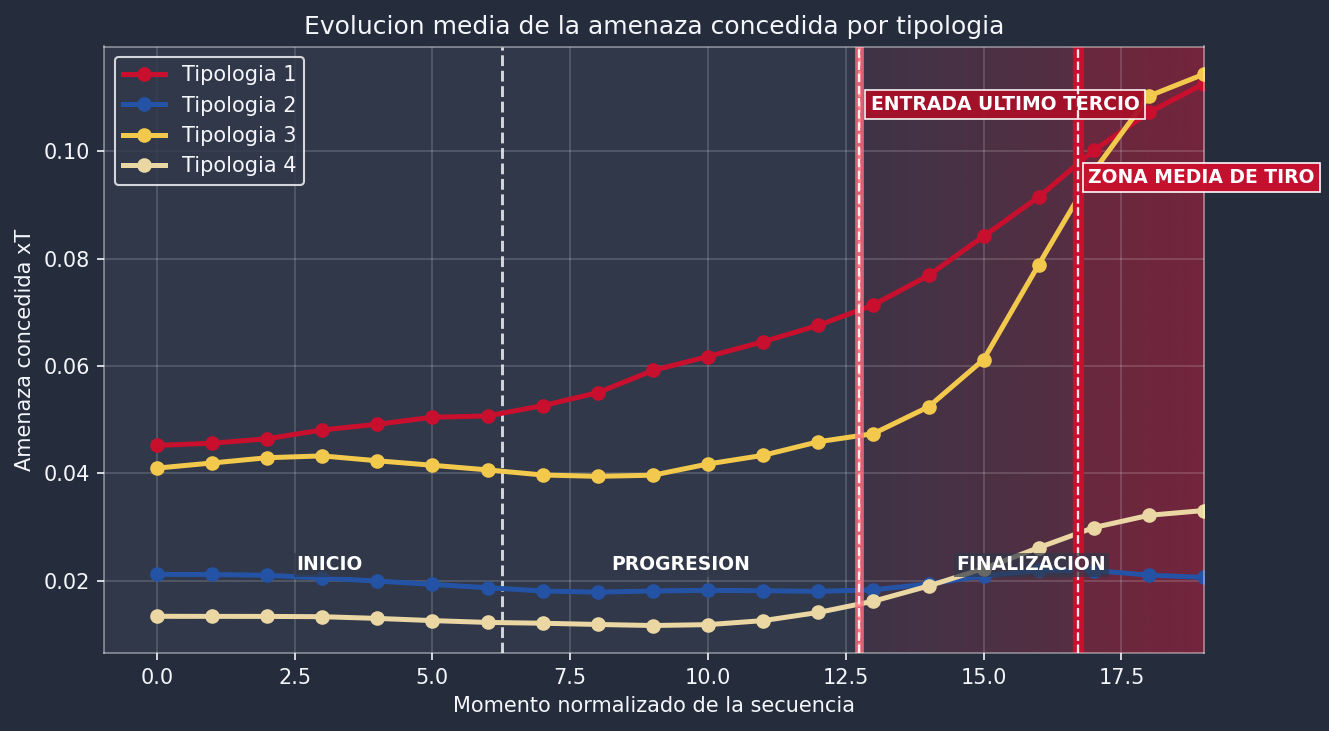

The data file committed next to this chart (first rows):
cluster_trayectoria, punto, amenaza_media
0, 0, 0.04519
0, 1, 0.04561
0, 2, 0.04643
0, 3, 0.04808
0, 4, 0.04913
0, 5, 0.05044
0, 6, 0.05069
0, 7, 0.0526
0, 8, 0.05503
0, 9, 0.05917
0, 10, 0.06177
0, 11, 0.06454
0, 12, 0.06758
0, 13, 0.07138
0, 14, 0.07689
0, 15, 0.08419
0, 16, 0.09152
0, 17, 0.1002
0, 18, 0.1073
0, 19, 0.1127
1, 0, 0.02115
1, 1, 0.02113
1, 2, 0.02099
1, 3, 0.02047
1, 4, 0.0199
1, 5, 0.01929
1, 6, 0.01866
1, 7, 0.01806
1, 8, 0.01783
1, 9, 0.01806
1, 10, 0.01816
1, 11, 0.0181
1, 12, 0.01798
1, 13, 0.01828
1, 14, 0.01937
1, 15, 0.02086
1, 16, 0.02189
1, 17, 0.02187
1, 18, 0.02101
1, 19, 0.02058
2, 0, 0.04096
2, 1, 0.04191
2, 2, 0.0429
2, 3, 0.04324
2, 4, 0.04233
2, 5, 0.04149
2, 6, 0.04063
2, 7, 0.03968
2, 8, 0.03943
2, 9, 0.03964
2, 10, 0.04173
2, 11, 0.04335
2, 12, 0.04588
2, 13, 0.04739
2, 14, 0.05238
2, 15, 0.06121
2, 16, 0.07892
2, 17, 0.09633
2, 18, 0.1103
2, 19, 0.1144
... 20 more rows
